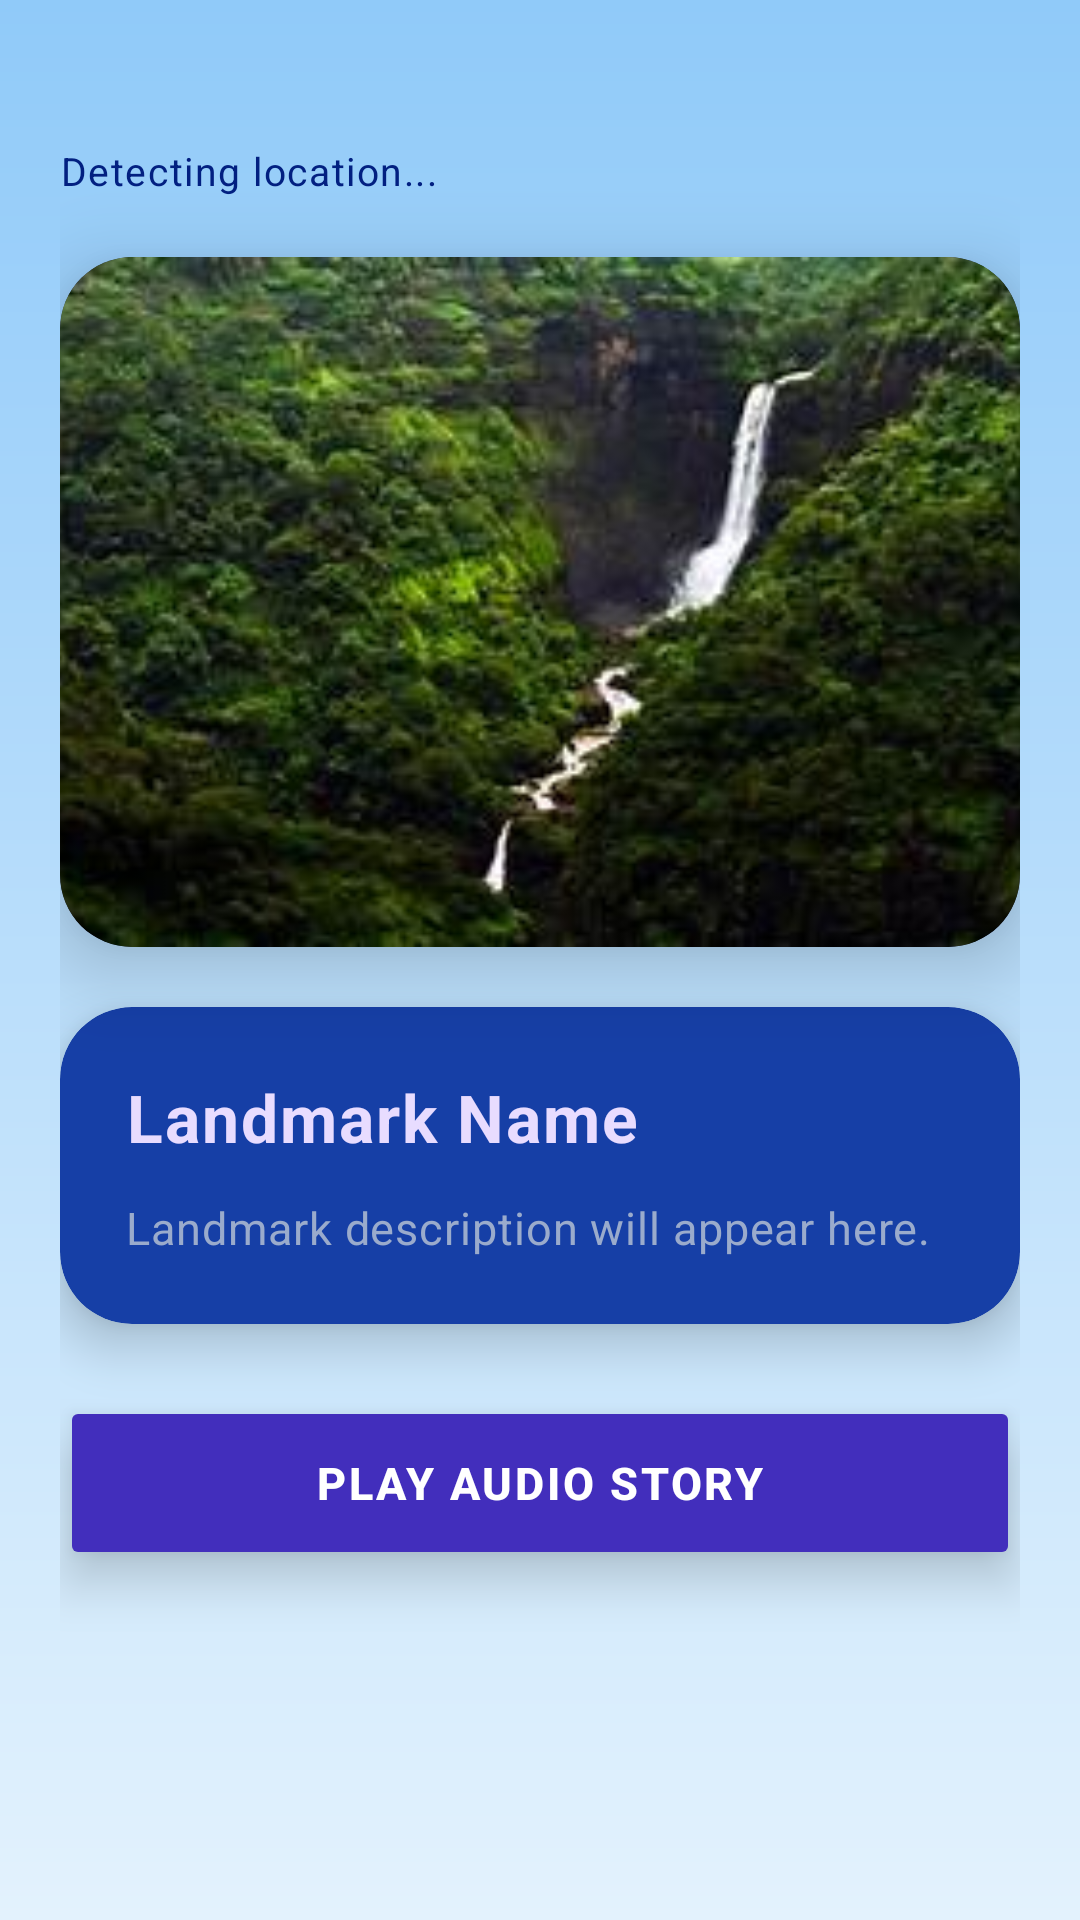

This screen was rendered from an Android layout file. Write that file and the resources it references.
<!-- AndroidManifest.xml: activity theme Theme.Drishya_Vani -->
<!-- res/layout/activity_journey.xml -->
<?xml version="1.0" encoding="utf-8"?>
<ScrollView xmlns:android="http://schemas.android.com/apk/res/android"
    xmlns:card_view="http://schemas.android.com/apk/res-auto"
    android:layout_width="match_parent"
    android:layout_height="match_parent"
    android:background="@drawable/light_gradient"
    android:fillViewport="true">

    <LinearLayout
        android:layout_width="match_parent"
        android:layout_height="wrap_content"
        android:orientation="vertical"
        android:paddingStart="20dp"
        android:paddingEnd="20dp"
        android:paddingBottom="32dp">

        
        <TextView
            android:id="@+id/txtLocationStatus"
            android:layout_width="wrap_content"
            android:layout_height="wrap_content"
            android:text="Detecting location..."
            android:textColor="#022081"
            android:textSize="13sp"
            android:letterSpacing="0.04"
            android:layout_marginTop="48dp"
            android:layout_marginBottom="20dp"/>

        
        <androidx.cardview.widget.CardView
            android:layout_width="match_parent"
            android:layout_height="230dp"
            card_view:cardCornerRadius="24dp"
            card_view:cardElevation="16dp"
            card_view:cardBackgroundColor="#1A1560"
            android:layout_marginBottom="20dp">

            <ImageView
                android:id="@+id/imgLandmark"
                android:layout_width="match_parent"
                android:layout_height="match_parent"
                android:scaleType="centerCrop"
                android:src="@drawable/img"/>

        </androidx.cardview.widget.CardView>

        
        <androidx.cardview.widget.CardView
            android:layout_width="match_parent"
            android:layout_height="wrap_content"
            card_view:cardCornerRadius="24dp"
            card_view:cardElevation="10dp"
            card_view:cardBackgroundColor="#163FA6"
            android:layout_marginBottom="24dp">

            <LinearLayout
                android:layout_width="match_parent"
                android:layout_height="wrap_content"
                android:orientation="vertical"
                android:padding="22dp">

                
                <TextView
                    android:id="@+id/txtLandmarkName"
                    android:layout_width="wrap_content"
                    android:layout_height="wrap_content"
                    android:text="Landmark Name"
                    android:textColor="#E8DCFF"
                    android:textSize="22sp"
                    android:textStyle="bold"
                    android:letterSpacing="0.03"
                    android:layout_marginBottom="12dp"/>

                
                <TextView
                    android:id="@+id/txtDescription"
                    android:layout_width="match_parent"
                    android:layout_height="wrap_content"
                    android:text="Landmark description will appear here."
                    android:textColor="#9AABCC"
                    android:textSize="15sp"
                    android:lineSpacingExtra="6dp"
                    android:letterSpacing="0.02"/>

            </LinearLayout>

        </androidx.cardview.widget.CardView>

        
        <Button
            android:id="@+id/btnPlayStory"
            android:layout_width="match_parent"
            android:layout_height="58dp"
            android:text="Play Audio Story"
            android:textColor="#FFFFFF"
            android:textSize="15sp"
            android:textStyle="bold"
            android:letterSpacing="0.06"
            android:backgroundTint="#422EBC"
            android:elevation="10dp"
            android:stateListAnimator="@null"/>

    </LinearLayout>

</ScrollView>
<!-- resources referenced by this layout -->
<resources>
  <!-- drawable img: png bitmap (drawable, 114565 bytes) -->
  <!-- drawable light_gradient (drawable) -->
  <?xml version="1.0" encoding="utf-8"?>
  <shape xmlns:android="http://schemas.android.com/apk/res/android">
  
      <gradient
          android:startColor="#90CAF9"
          android:endColor="#E3F2FD"
          android:angle="270"/>
  
  </shape>
  <style name="Theme.Drishya_Vani" parent="Base.Theme.Drishya_Vani" />
  <style name="Base.Theme.Drishya_Vani" parent="Theme.Material3.DayNight.NoActionBar">
          
          
      </style>
</resources>
